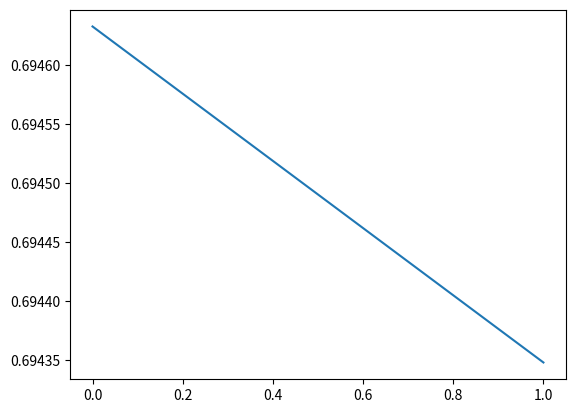

Write the Python code that produced this figure.
import numpy as np
import matplotlib.pyplot as plt
class ANN:
    def __init__(self,X,Y,n_h,activation_fn):
        self.X = X
        self.Y = Y
        self.n_x = X.shape[0]
        self.n_h = n_h
        self.n_y = Y.shape[0]
        self.activation_fn = activation_fn
    def activ_fn(self,fn,z,d=False):
        if(fn=="sig"):
            if d:
                return z*(1-z)
            else:
                return 1/(1+np.exp(-z))
        if(fn=="tan"):
            if d:
                return 1-z**2
            else:
                return (np.exp(z)-np.exp(-z))/(np.exp(z)+np.exp(-z))
        if(fn=="relu"):
            if d:
                return np.int64(z>0)
            else:
                return np.maximum(0,z)
        if(fn=="lrelu"):
            if d:
                return np.where(z>0, 1, 0.01)
            else:
                return np.maximum(0.01,z)
    # def softmax(z,d = False):
    #     e = np.exp(z)
    #     e = e/np.sum()
    #     return s
    def initz(self):
        n_h = self.n_h
        np.random.seed(2)
        parameters = {}
        for i in range(len(n_h)):
            if(i==0):
                parameters['w1'] = np.random.randn(n_h[i],self.n_x)*0.01
                parameters['b1'] = np.zeros((n_h[i],1))
                continue
            parameters[f'w{i+1}']= np.random.randn(n_h[i],n_h[i-1])*0.01
            parameters[f'b{i+1}']= np.random.randn(n_h[i],1)*0.01
        print(parameters)
        return parameters
    def fwd(self,parameters):
        cache = {}
        for i in range(len(self.n_h)):
            if(i == 0):
                cache[f"Z{i+1}"] = np.dot(parameters[f"w{i+1}"],self.X)+parameters[f"b{i+1}"]
                cache[f"A{i+1}"] = self.activ_fn(self.activation_fn[i],cache[f"Z{i+1}"])
                continue
            cache[f"Z{i+1}"] = np.dot(parameters[f"w{i+1}"],cache[f"A{i}"])+parameters[f"b{i+1}"]
            cache[f"A{i+1}"] = self.activ_fn(self.activation_fn[i],cache[f"Z{i+1}"])
        print(cache)
        return cache
    def compute_cost(self,cache):
        m = self.Y.shape[1]
        A = cache[f"A{len(self.n_h)}"]
        # logp = np.multiply(np.log(A),self.Y)+np.multiply(np.log(1-A),(1-self.Y))
        logp = (np.log(A)*self.Y)+(np.log(1-A)*(1-self.Y))
        cost = -np.sum(logp)/m
        cost = float(np.squeeze(cost))
        return cost
    def bwp(self,parameters,cache):
        gradients = {}
        m = self.Y.shape[1]
        i = len(self.n_h)-1
        while(i>=0):
            if(i==(len(self.n_h)-1)):
                gradients[f"dZ{i+1}"] = cache[f"A{i+1}"]-self.Y
                gradients[f"dw{i+1}"] = np.dot(gradients[f"dZ{i+1}"],cache[f"A{i}"].T)/m
                gradients[f"db{i+1}"] = np.sum(gradients[f"dZ{i+1}"],axis=1,keepdims=True)/m
                i=i-1
                continue
            elif(i==0):
                gradients[f"dA{i+1}"] = np.dot(parameters[f"w{i+2}"].T,gradients[f"dZ{i+2}"])
                gradients[f"dZ{i+1}"] = gradients[f"dA{i+1}"]*self.activ_fn(self.activation_fn[i],cache[f"Z{i+1}"],d=True)
                gradients[f"dw{i+1}"] = np.dot(gradients[f"dZ{i+1}"],self.X.T)/m
                gradients[f"db{i+1}"] = np.sum(gradients[f"dZ{i+1}"],axis=1,keepdims=True)/m
                i=i-1
                continue
            gradients[f"dA{i+1}"] = np.dot(parameters[f"w{i+2}"].T,gradients[f"dZ{i+2}"])
            gradients[f"dZ{i+1}"] = gradients[f"dA{i+1}"]*self.activ_fn(self.activation_fn[i],cache[f"Z{i+1}"],d=True)
            gradients[f"dw{i+1}"] = np.dot(gradients[f"dZ{i+1}"],cache[f"A{i}"].T)/m
            gradients[f"db{i+1}"] = np.sum(gradients[f"dZ{i+1}"],axis=1,keepdims=True)/m
            i=i-1
        print(gradients)
        return gradients
    def update(self,gradients,parameters,lr=0.01):
        for i in range(len(self.n_h)):
            parameters[f"w{i+1}"] = parameters[f"w{i+1}"] - lr*gradients[f"dw{i+1}"]
            parameters[f"b{i+1}"] = parameters[f"b{i+1}"] - lr*gradients[f"db{i+1}"]
        print(parameters)
        
        return parameters

def main():
    np.random.seed(1)
    X=np.random.randn(2,3)
    Y=np.int64(np.random.randn(1,3)>0)
    ob = ANN(X,Y,[4,2,1],['relu','lrelu','sig'])
    param = ob.initz()
    loss = []
    for i in range(2):
        cache = ob.fwd(param)
        cost = ob.compute_cost(cache)
        gradients = ob.bwp(param,cache)
        param = ob.update(gradients,param,0.01)
        loss.append(cost)
        if i%1==0:
            print("cost % i:%f" %(i,cost))
    plt.plot(loss)    
    
main()
